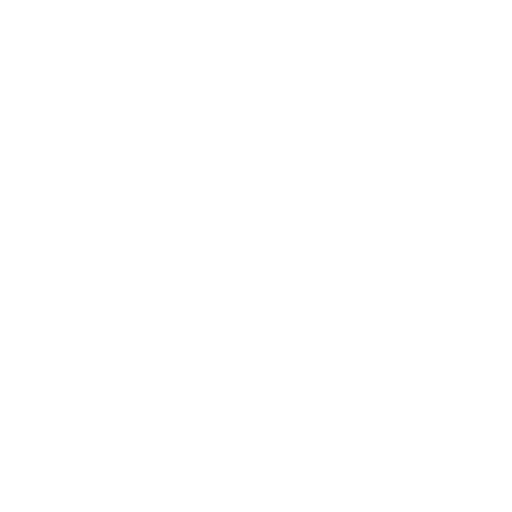
t = 0.00 s
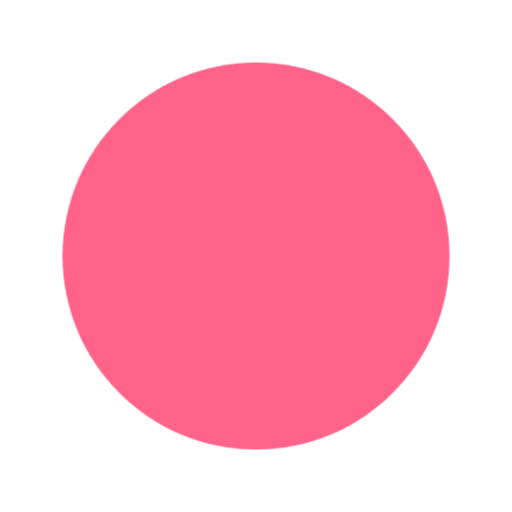
t = 0.40 s
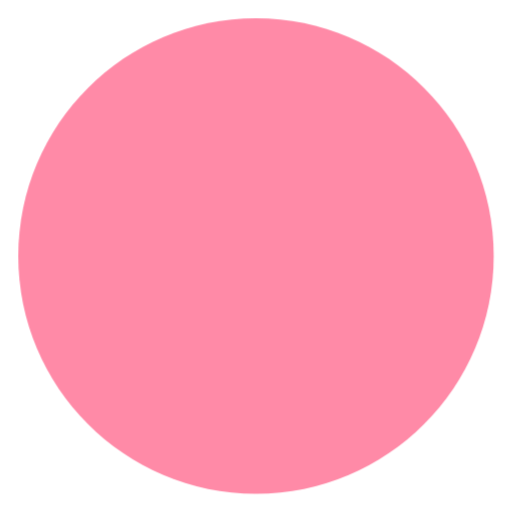
t = 0.80 s
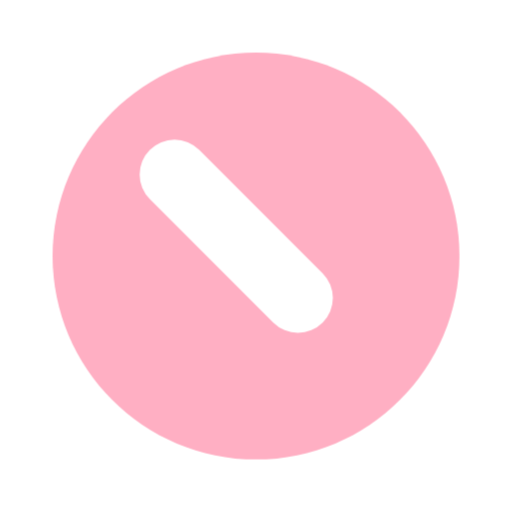
t = 1.18 s
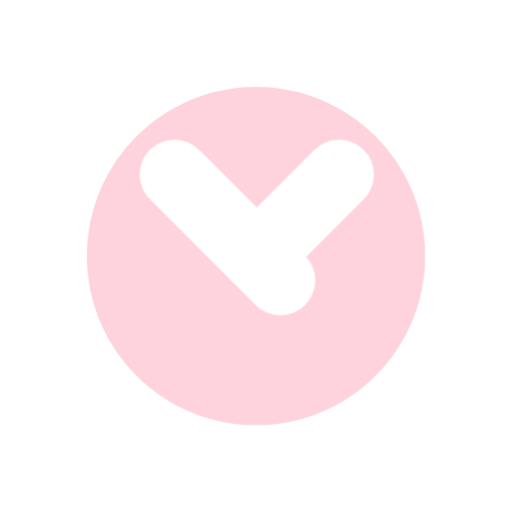
t = 1.55 s
t = 2.00 s: frame unchanged from t = 0.00 s, image omitted

The animated SVG that drew these frames (rendered in a browser with its animation timeline set to each time). Animation: 4 CSS @keyframes rules; one cycle of 2.00 s.

<svg xmlns="http://www.w3.org/2000/svg" xmlns:xlink="http://www.w3.org/1999/xlink" id="ede0ezl4p8361" shape-rendering="geometricPrecision" text-rendering="geometricPrecision" viewBox="0 0 22 22"><style>@keyframes ede0ezl4p8365_ts__ts{0%{transform:translate(11px,11px) scale(.5,.5);animation-timing-function:cubic-bezier(.42,0,1,1)}30%{transform:translate(11px,11px) scale(1,1)}}@keyframes ede0ezl4p8365_c_o{0%{opacity:0}20%{opacity:1}}@keyframes ede0ezl4p8367_s_do{0%,65%{stroke-dashoffset:10}90%{stroke-dashoffset:0}}@keyframes ede0ezl4p8368_s_do{0%,40%{stroke-dashoffset:10}65%{stroke-dashoffset:0}}#ede0ezl4p8365_ts{animation:ede0ezl4p8365_ts__ts 2000ms linear 1 normal forwards}#ede0ezl4p8365{animation:ede0ezl4p8365_c_o 2000ms linear 1 normal forwards}#ede0ezl4p8367{animation:ede0ezl4p8367_s_do 2000ms linear 1 normal forwards}#ede0ezl4p8368{animation:ede0ezl4p8368_s_do 2000ms linear 1 normal forwards}</style><defs><circle id="ede0ezl4p8362" r="11"/></defs><g id="ede0ezl4p8363"><g id="ede0ezl4p8364"><g id="ede0ezl4p8365_ts" transform="translate(11,11) scale(0.500000,0.500000)"><path id="ede0ezl4p8365" fill="#FF638A" stroke="none" stroke-width="1" d="M22,11C22,17.076480,17.074706,22,11,22C4.925294,22,0,17.076480,0,11C0,4.927069,4.925294,0,11,0C17.074706,0,22,4.927069,22,11Z" opacity="0" transform="translate(-11,-11)"/></g></g><g id="ede0ezl4p8366" transform="matrix(1 0 0 1 7.50000000000000 7.50000000000000)"><line id="ede0ezl4p8367" x1="7.071" x2="0" y1="0" y2="7.071" fill="none" fill-rule="evenodd" stroke="#FFF" stroke-dasharray="10" stroke-dashoffset="10" stroke-linecap="round" stroke-linejoin="round" stroke-width="3"/><line id="ede0ezl4p8368" x1="7.071" x2="0" y1="0" y2="7.071" fill="none" fill-rule="evenodd" stroke="#FFF" stroke-dasharray="10" stroke-dashoffset="10" stroke-linecap="round" stroke-linejoin="round" stroke-width="3" transform="matrix(-1 0 0 1 7.07107000000000 0)"/></g></g></svg>